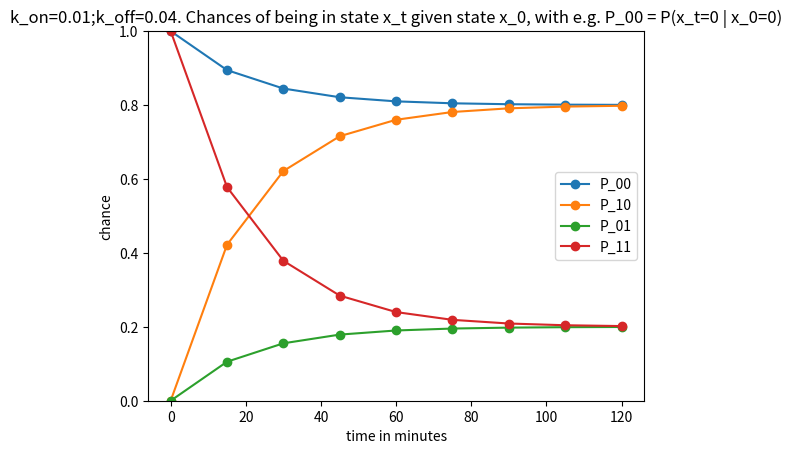

Recreate this plot in Python.
# time-dependent solutions for P_00(t), P_01(t), and P_10(t) and P_01(t)
# taken from Anderson 2017 Lecture Notes on Stochastic Processes with Applications in Biology
# P_00(t) is the chance of being in the inactive state at t=t, given being in the inactive state at t=0
# or P_00(t) = P(x_t = 0 | x_0 = 0) with x=0 is being inactive and x=1 is being inactive
# restrictions  P_00(t) + P_01(t) = 1
# and           P_10(t) + P_11(t) = 1
import numpy as np
import matplotlib.pyplot as plt


def p_00(k_on, k_off, t):
    la = k_on
    mu = k_off

    ret_val = mu/(mu + la) + la/(mu + la) * np.exp(-(mu + la)*t)

    return ret_val


def p_10(k_on, k_off, t):
    la = k_on
    mu = k_off

    ret_val = mu/(mu + la) - mu/(mu + la) * np.exp(-(mu + la)*t)

    return ret_val


def create_transition_chances(k_on, k_off):

    wins = [j*15 for j in range(0, 9)]

    p_00s = []
    p_10s = []

    for t in wins:

        p_00s.append(p_00(k_on, k_off, t))
        p_10s.append(p_10(k_on, k_off, t))

    p_01s = [1 - p for p in p_00s]
    p_11s = [1 - p for p in p_10s]

    return wins, (p_00s, p_10s, p_01s, p_11s)


def plot_transition_chances(k_on, k_off, wins, p_00s, p_10s, p_01s, p_11s):
    plt.plot(wins, p_00s, 'o-', label="P_00")
    plt.plot(wins, p_10s, 'o-', label="P_10")
    plt.plot(wins, p_01s, 'o-', label="P_01")
    plt.plot(wins, p_11s, 'o-', label="P_11")

    title = "k_on={k_on};k_off={k_off}. Chances of being in state x_t given state x_0," \
            " with e.g. P_00 = P(x_t=0 | x_0=0)".\
        format(k_on=k_on, k_off=k_off)
    plt.title(title)

    plt.ylim(0, 1)
    plt.legend()
    plt.xlabel("time in minutes")
    plt.ylabel("chance")
    plt.show()
    plt.close(1)


k_on = 0.01
k_off = 0.04

wins, (p_00s, p_10s, p_01s, p_11s) = create_transition_chances(k_on=k_on, k_off=k_off)

plot_transition_chances(k_on, k_off, wins, p_00s, p_10s, p_01s, p_11s)
